Photos from the image-classification dataset "data_processed" in the GitHub repository 1Line25/Brain-Tumor-Detection-AI. Its 4 classes are: glioma tumor, meningioma tumor, no tumor, pituitary tumor.

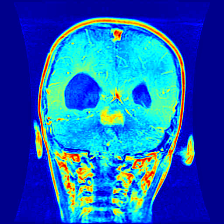
Label: glioma tumor

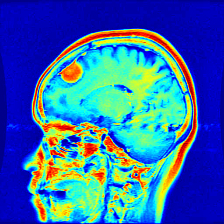
Label: meningioma tumor

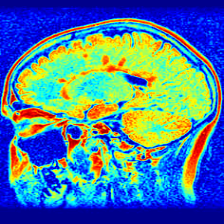
Label: no tumor

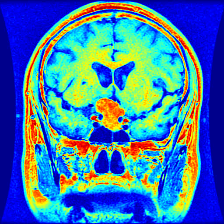
Label: pituitary tumor

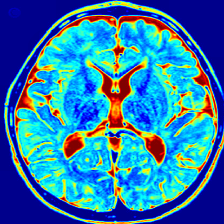
Label: no tumor

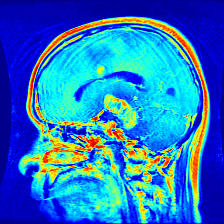
Label: glioma tumor
